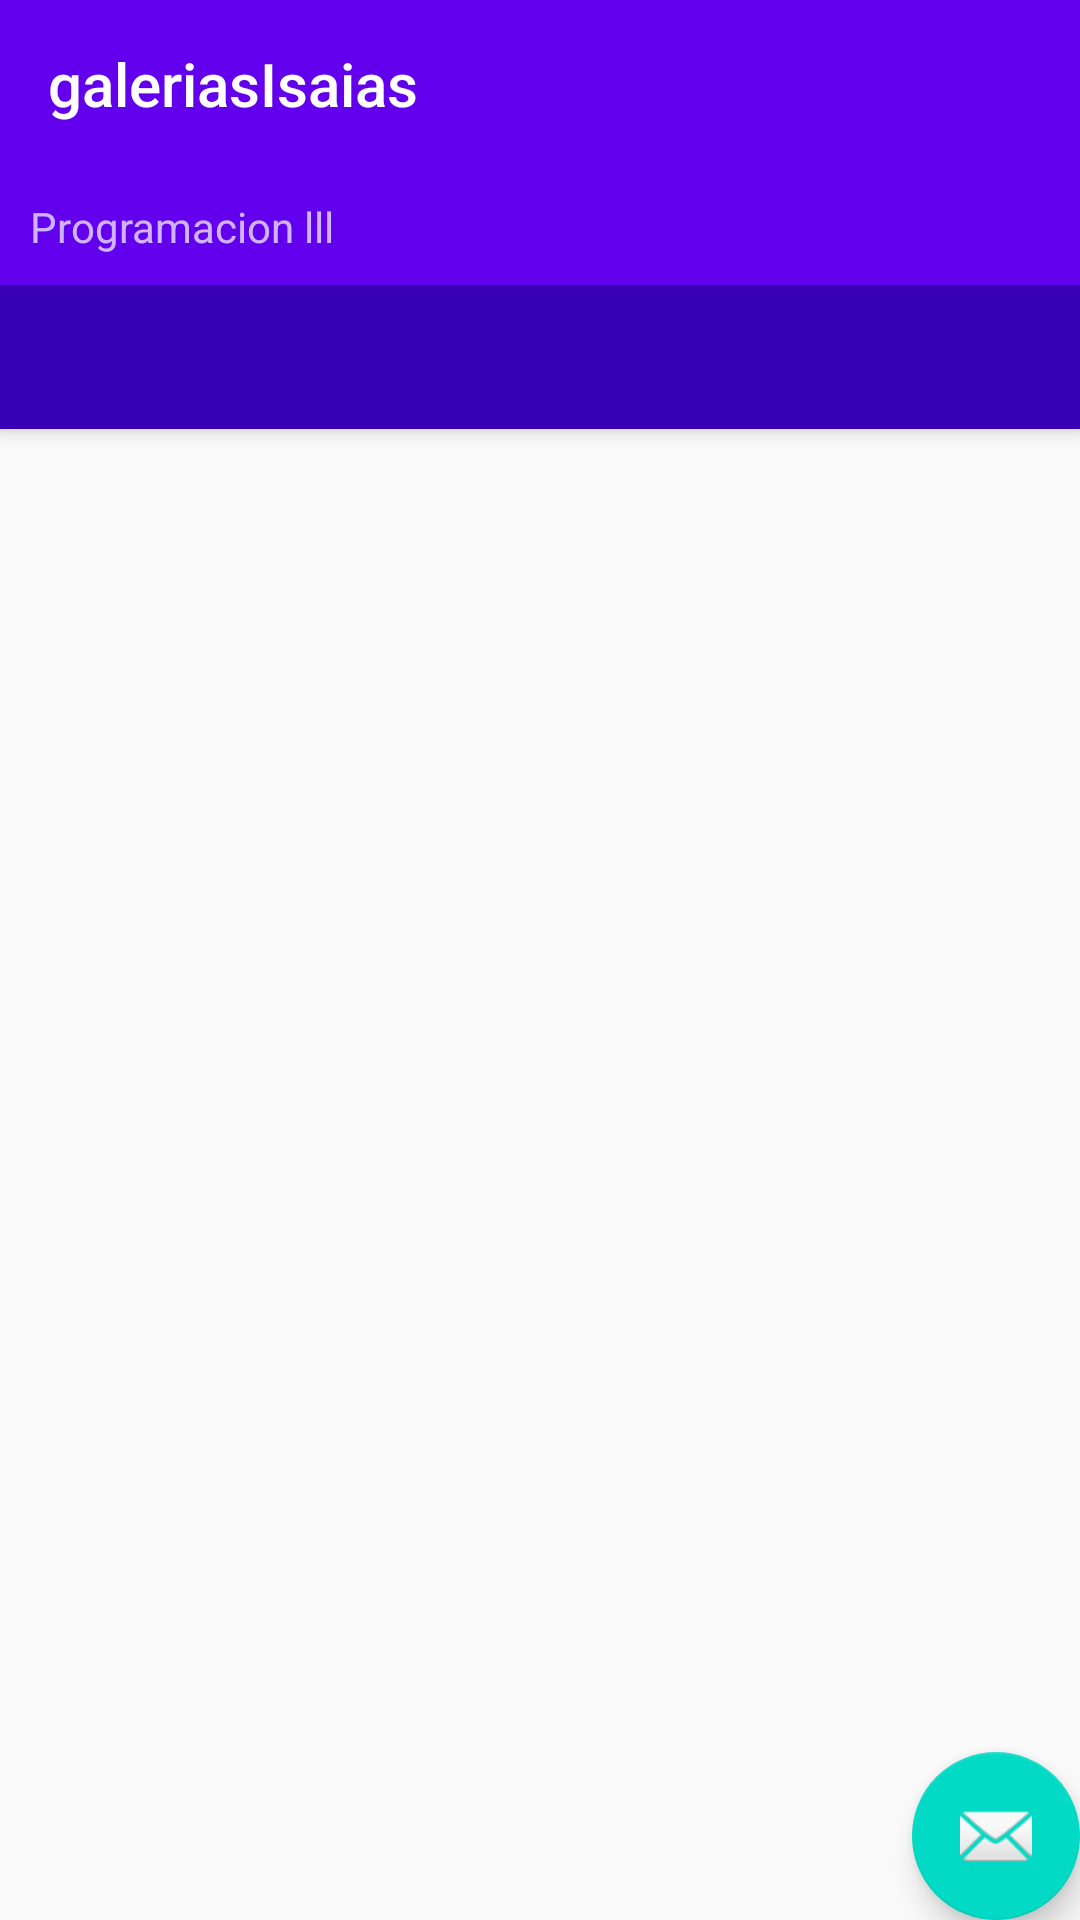

Android layout source for this screen:
<!-- AndroidManifest.xml: activity theme AppTheme.NoActionBar -->
<!-- res/layout/activity_main.xml -->
<?xml version="1.0" encoding="utf-8"?>
<android.support.design.widget.CoordinatorLayout xmlns:android="http://schemas.android.com/apk/res/android"
    xmlns:app="http://schemas.android.com/apk/res-auto"
    xmlns:tools="http://schemas.android.com/tools"
    android:id="@+id/main_content"
    android:layout_width="match_parent"
    android:layout_height="match_parent"
    android:fitsSystemWindows="true"
    tools:context="com.example.isaiaschacon.galeriasisaias.activities.MainActivity">

    <android.support.design.widget.AppBarLayout
        android:id="@+id/appbar"
        android:layout_width="match_parent"
        android:layout_height="wrap_content"
        android:paddingTop="@dimen/appbar_padding_top"
        android:theme="@style/AppTheme.AppBarOverlay">

        <android.support.v7.widget.Toolbar
            android:id="@+id/toolbar"
            android:layout_width="match_parent"
            android:layout_height="?attr/actionBarSize"
            android:layout_weight="1"
            android:background="?attr/colorPrimary"
            app:layout_scrollFlags="scroll|enterAlways"
            app:popupTheme="@style/AppTheme.PopupOverlay"
            app:title="@string/app_name">

        </android.support.v7.widget.Toolbar>
        <TextView
            android:layout_width="match_parent"
            android:layout_height="wrap_content"
            android:padding="10dp"
            android:text="@string/galerydescription"/>
        <android.support.design.widget.TabLayout
            android:id="@+id/tabs"
            app:tabMode="fixed"
            android:background="@color/colorPrimaryDark"
            app:tabIndicatorColor="@color/colorAccent"
            app:tabIndicatorHeight="5dp"
            app:tabTextAppearance="@style/TextAppearance.AppCompat.Medium"
            android:layout_width="match_parent"
            android:layout_height="wrap_content"/>

    </android.support.design.widget.AppBarLayout>

    <android.support.v4.view.ViewPager
        android:id="@+id/container"
        android:layout_width="match_parent"
        android:layout_height="match_parent"
        app:layout_behavior="@string/appbar_scrolling_view_behavior" />

    <android.support.design.widget.FloatingActionButton
        android:id="@+id/fab"
        android:layout_width="wrap_content"
        android:layout_height="wrap_content"
        android:layout_gravity="end|bottom"
        android:layout_margin="@dimen/fab_margin"
        app:srcCompat="@android:drawable/ic_dialog_email" />

</android.support.design.widget.CoordinatorLayout>
<!-- resources referenced by this layout -->
<resources>
  <string name="app_name">galeriasIsaias</string>
  <string name="galerydescription">Programacion lll</string>
  <style name="AppTheme.AppBarOverlay" parent="ThemeOverlay.AppCompat.Dark.ActionBar" />
  <style name="AppTheme.PopupOverlay" parent="ThemeOverlay.AppCompat.Light" />
  <style name="AppTheme.NoActionBar">
          <item name="windowActionBar">false</item>
          <item name="windowNoTitle">true</item>
      </style>
  <!-- not gathered from this repository: default colours our renderer supplied (Android Studio template values) -->
  <color name="colorPrimaryDark">#FF3700B3</color>
  <color name="colorAccent">#FF03DAC5</color>
</resources>
